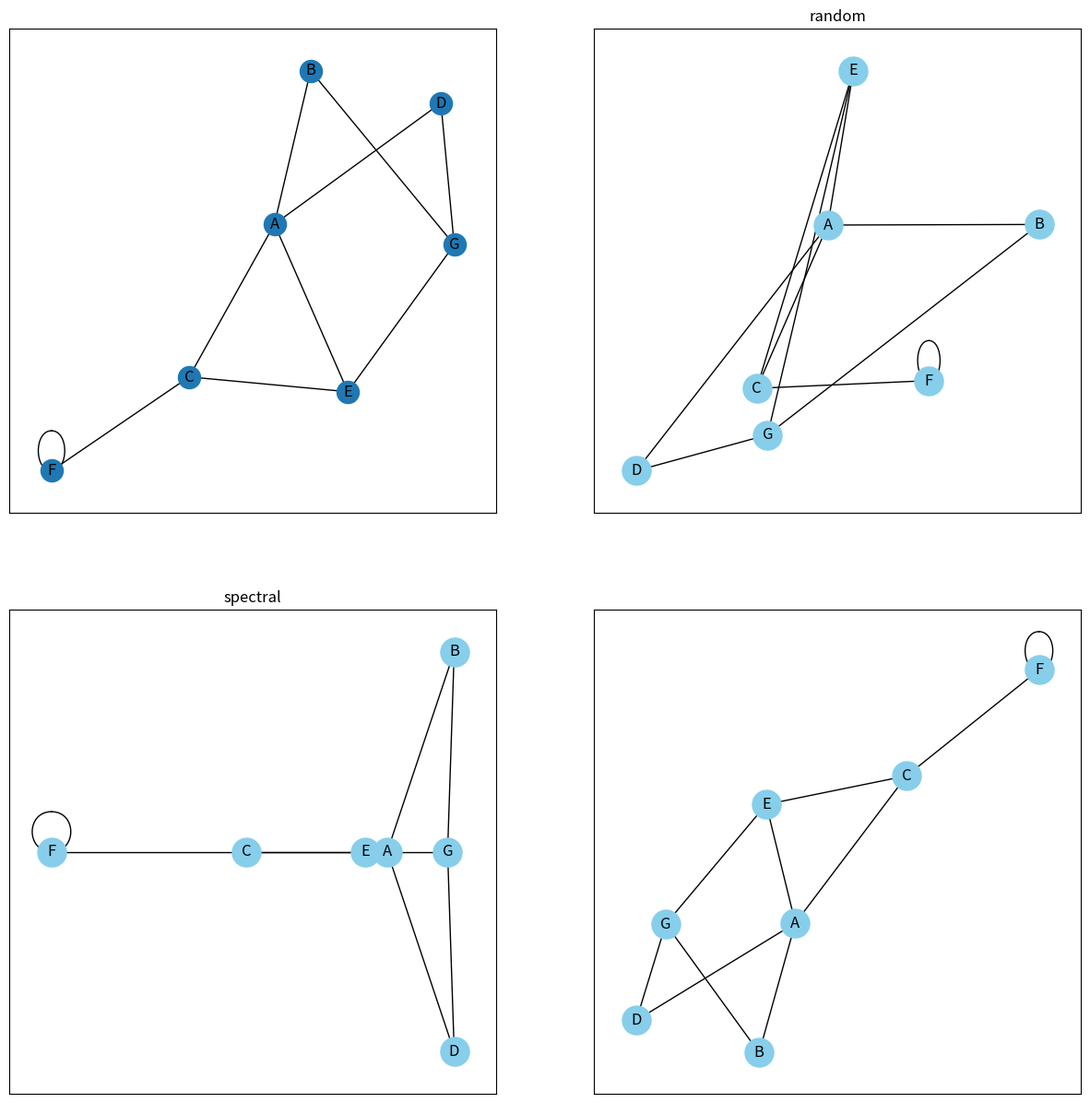

Reproduce this figure in Python.
import networkx as nx
import matplotlib.pyplot as plt
import pandas as pd
import numpy as np
import networkx as nx
import matplotlib.pyplot as plt

df = pd.DataFrame({ 'from':['A', 'B', 'C','A','E','F','E','G','G','D','F'], 
'to':['D', 'A', 'E','C','A','F','G','D','B','G','C']})

plt.figure(1,figsize=(15,15)) # Build your graph
G=nx.from_pandas_edgelist(df, 'from', 'to')

# # Circular
# plt.subplot(221) 
# nx.draw_networkx(G, with_labels=True, node_size=500, node_color="red", pos=nx.circular_layout(G))
# plt.title("circular")

plt.subplot(221)
nx.draw_networkx(G,with_labels=True,pos=nx.kamada_kawai_layout(G))


# Random
plt.subplot(222)
nx.draw_networkx(G, with_labels=True, node_size=500, node_color="skyblue", pos=nx.random_layout(G))
plt.title("random")

# Spectral
plt.subplot(223)
nx.draw_networkx(G, with_labels=True, node_size=500, node_color="skyblue", pos=nx.spectral_layout(G))
plt.title("spectral")

#Spring 
plt.subplot(224)
nx.draw_networkx(G, with_labels=True, node_size=500, node_color="skyblue", pos=nx.spring_layout(G))
plt.show()
